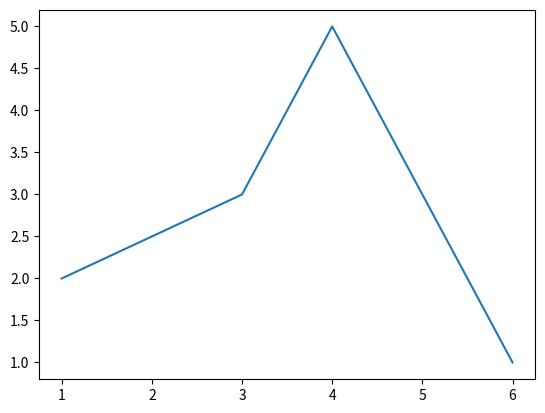
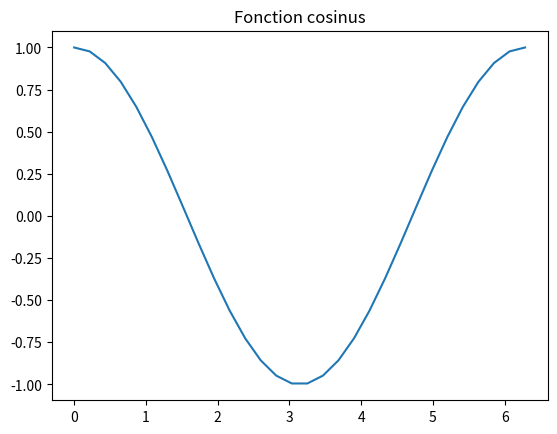
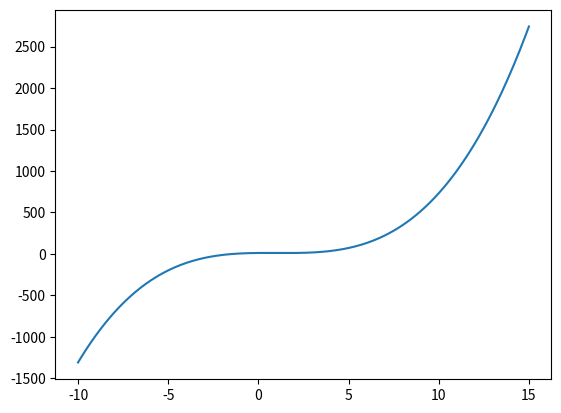
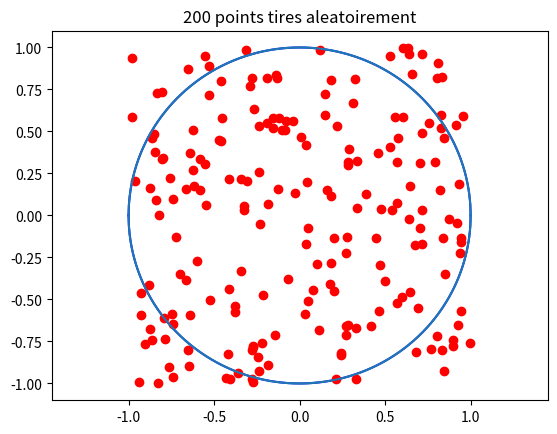
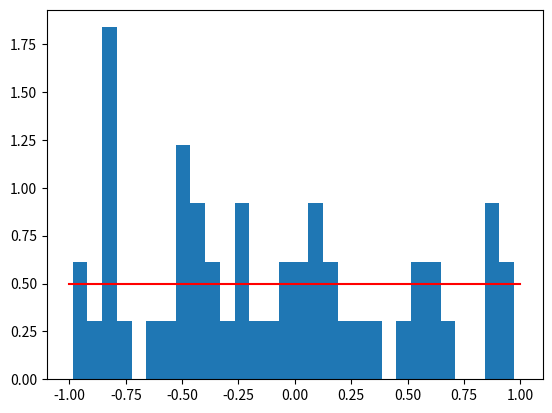
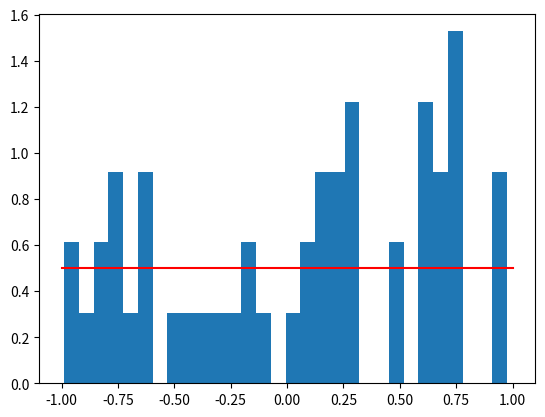
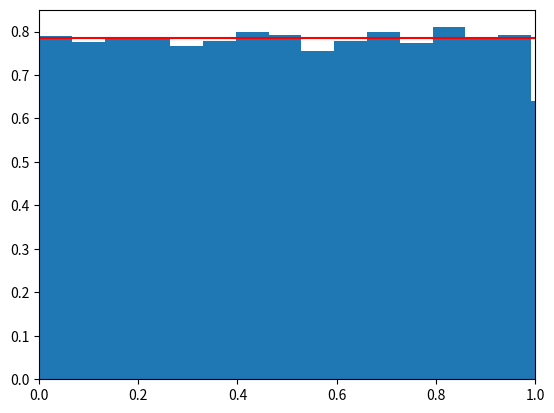
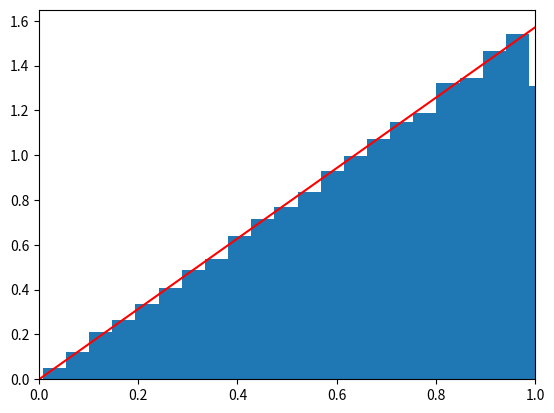
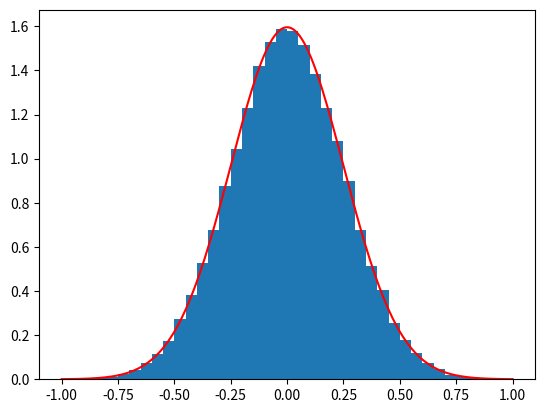

Here is the Python script that generated these plots, in order: (Note: this script raises an exception after producing the figures.)
## Exercice 1

d = {
    'nom': 'Dupuis',
    'prenom': 'Jacque',
    'age': 30
}

# 1.1
d['prenom'] = 'Jacques'

# 1.2
print(list(d.keys()))

# 1.3
print(list(d.values()))

# 1.4
print(list(d.items()))

# 1.5
print(d['prenom']+' '+d['nom']+' a '+str(d['age'])+' ans')


## Exercice 2

import numpy as np

# 2.1
def A(n, a):
    mat = np.zeros((n,n))
    for i in range(n-1):
        mat[i][i+1] = 1/a
    for i in range(1, n):
        mat[i][i-1] = a
    return mat

def A2(n, a):
    return np.diag([1/a]*n, 1) + np.diag([a]*n, -1)

# 2.2
def detDict(n_array, a_array):
    dico = {}
    for n in n_array:
        for a in a_array:
            det = round(np.linalg.det(A(n,a)), 3)
            if det not in dico:
                dico[det] = []
            dico[det].append((n,a))
    return dico
n_array, a_array = np.arange(3, 9), [-2, -1, 1, 2, 3]
dico = detDict(n_array, a_array)

# 2.3
def printDet(dico):
    for pair in dico.items():
        print('  ', pair[0], pair[1])
printDet(dico)


## Exercice 3

import matplotlib.pyplot as plt

# 3.1
x=np.array([1,3,4,6])
y=np.array([2,3,5,1])
plt.plot(x,y)
plt.show()

x=np.linspace(0,2*np.pi,30)
y=np.cos(x)
plt.figure('Fonction cosinus')
plt.plot(x,y,label="cos(x)")
plt.title('Fonction cosinus')
plt.show()

# 3.2
def plotFunction(x):
    y = x**3 - 3*x**2 + 2*x + 12
    plt.figure('Fonction personnalisée')
    plt.plot(x, y)
    plt.show()

x = np.linspace(-10, 15, 300)
plotFunction(x)

# 3.3
import random as rd
import math

def piApprox(N):
    x, y = [], []
    n = 0
    for k in range(N):
        x.append(rd.uniform(-1,1))
        y.append(rd.uniform(-1,1))
        if x[-1]**2 + y[-1]**2 <= 1:
            n += 1
    print("Approximation de pi :", 4*n/N)

    plt.figure('Approximation de pi')
    # thetas = np.linspace(0,2*np.pi,200)
    # plt.plot(np.cos(thetas), np.sin(thetas), 'b-')
    x_cercle = np.linspace(-1,1,1000)
    y_cercle = np.sqrt(1-x_cercle**2)
    plt.plot(x_cercle, y_cercle, 'b-')
    plt.plot(x_cercle, -y_cercle, 'b-')
    plt.plot(x, y, 'ro')
    plt.title(str(N)+' points tires aleatoirement')
    plt.xlim((-1.45,1.45))
    plt.show()

N = 200
piApprox(N)

# 3.4
import math

def densitiesXY(N):
    x, y = [], []
    for k in range(N):
        x.append(rd.uniform(-1,1))
        y.append(rd.uniform(-1,1))

    plt.figure('Histogramme de X')
    plt.hist(x, bins=30, density=True)
    plt.plot([-1,1], [.5, .5], 'r')
    plt.show()

    plt.figure('Histogramme de Y')
    plt.hist(y, bins=30, density=True)
    plt.plot([-1,1], [.5, .5], 'r')
    plt.show()

N = 50
densitiesXY(N)

# 3.5
def densitiesR(N):
    r2, r = [], []
    for k in range(N):
        x, y = rd.uniform(-1,1), rd.uniform(-1,1)
        r2.append(x**2+y**2)
        r.append(math.sqrt(r2[-1]))

    plt.figure('Histogramme de R2')
    plt.hist(r2, bins=30, density=True)
    plt.plot([0,1], [math.pi/4, math.pi/4], 'r')
    plt.xlim((0,1))
    plt.show()

    plt.figure('Histogramme de R')
    plt.hist(r, bins=30, density=True)
    plt.plot([0,1], [0, math.pi/2], 'r')
    plt.xlim((0,1))
    plt.show()

N = 50000
densitiesR(N)

# 3.6
def selfHistogram(N, b):
    mu, sigma = 0, 0.25
    dico = {}
    edges = np.arange(-1, 1, b)
    for band in edges:
        dico[band] = 0

    for k in range(N):
        z = rd.gauss(mu,sigma)
        if z < -1 or z > 1:
            continue
        for band in edges[1:-1]:
            if z < band+b:
                dico[band] += 1
                break

    plt.figure('Histogramme à la main')
    plt.bar(edges, np.array(list(dico.values()))/N/b, width=b, align='edge')
    x = np.linspace(-1, 1, 200)
    y = np.exp(-(x-mu)**2/(2*sigma**2))/(math.sqrt(2*math.pi)*sigma)
    plt.plot(x, y, 'r')
    plt.show()

N = 50000
b = .05
selfHistogram(N, b)


## Exercice 4

import numpy as np

def piApproxNP(N):
    r2 = np.random.uniform(-1, 1, size=N)**2 + np.random.uniform(-1, 1, size=N)**2
    n = len(r2[r2<=1])
    print("Approximation de pi :", 4*n/N)

    plt.figure('Approximation de pi')
    plt.plot(np.cos(np.linspace(0,2*np.pi,200)), np.sin(np.linspace(0,2*np.pi,200)))
    plt.plot(x, y, 'ro')
    plt.title(str(N)+' points tires aleatoirement')
    plt.xlim((-1.45,1.45))
    plt.show()

N = 200
piApproxNP(N)


import math

def densitiesXYNP(N):
    x, y = np.random.uniform(-1, 1, size=N), np.random.uniform(-1, 1, size=N)

    plt.figure('Histogramme de X')
    plt.hist(x, bins=30, density=True)
    plt.plot([-1,1], [.5, .5], 'r')
    plt.show()

    plt.figure('Histogramme de Y')
    plt.hist(y, bins=30, density=True)
    plt.plot([-1,1], [.5, .5], 'r')
    plt.show()

N = 50000
densitiesXYNP(N)


def densitiesRNP(N):
    r2 = np.random.uniform(-1, 1, size=N)**2 + np.random.uniform(-1, 1, size=N)**2
    r = np.sqrt(r2)

    plt.figure('Histogramme de R2')
    plt.hist(r2, bins=30, density=True)
    plt.plot([0,1], [math.pi/4, math.pi/4], 'r')
    plt.xlim((0,1))
    plt.show()

    plt.figure('Histogramme de R')
    plt.hist(r, bins=30, density=True)
    plt.plot([0,1], [0, math.pi/2], 'r')
    plt.xlim((0,1))
    plt.show()

N = 50000
densitiesRNP(N)


def selfHistogramNP(N, b):
    mu, sigma = 0, 0.25
    z = np.random.normal(mu, sigma, size=N)
    dico = {}
    edges = np.arange(-1, 1, b)
    for band in edges:
        dico[band] = 0

    for k in range(N):
        if z[k] < -1 or z[k] > 1:
            continue
        for band in edges[1:-1]:
            if z[k] < band+b:
                dico[band] += 1
                break

    plt.figure('Histogramme a la main')
    plt.bar(edges, np.array(list(dico.values()))/N/b, width=b, align='edge')
    x = np.linspace(-1, 1, 200)
    y = np.exp(-(x-mu)**2/(2*sigma**2))/(math.sqrt(2*math.pi)*sigma)
    plt.plot(x, y, 'r')
    plt.show()

N = 50000
b = .05
selfHistogramNP(N, b)


